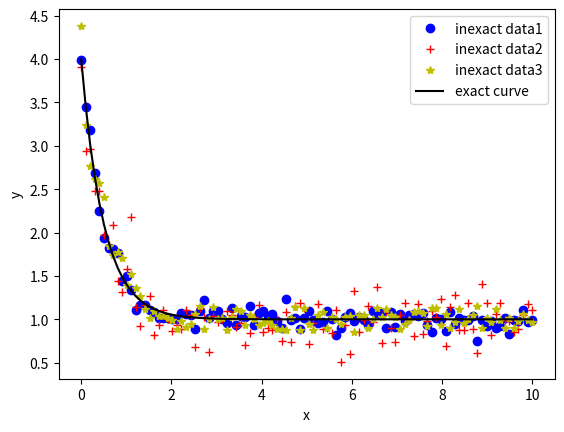

This figure's Python source:
#!/usr/bin/env python3
#coding=utf-8
import numpy as np
import matplotlib.pyplot as plt
from numpy.core.fromnumeric import size

# 定义目标函数
def func(x,a,b,c):
    return a*np.exp(-b*x)+c

# 如果上式要使用math.exp，则需要在return语句中进行列表循环

# 生成x样本点和精确的y样本点
xdata = np.linspace(0,10,100)
# a=3,b=2,c=1
y = func(xdata,3,2,1)

# 加入噪声的方法1:
error1 = 0.1
y_noise1 = error1*np.random.normal(size=xdata.size)
# numpy.random.normal(loc=0.0,scale=1.0,size=None):draw random samples from a normal (Gaussian) distribution
# 生成均值为0,标准差为error1的正态分布(高斯分布)列表,样本点数为size
ydata1 = y+y_noise1

# 加入噪声的方法2:
error2 = 0.2
y_noise2 = error2*np.random.randn(len(xdata))
# numpy.random.randn(d0,d1,...,dn): return a sample (or samples if the n of dn is >=1) from the "standard normal"
# distribution.
# 生成均值为0,标准差为error2的正态分布(高斯分布)列表,样本点数为len(xdata),此处的len(xdata)可以改写为
# xdata.size
ydata2 = y+y_noise2

# 加入噪声的方法3:
error3 = 0.3
ydata3 = [yi*(1.0+(np.random.random()-0.5)*error3) for yi in y]

# numpy.random.random()是[0,1),减去0.5是[-0.5,0.5)，再乘以error3,最后再加上1乘以y,
# 表示产生的数据ydata3夹杂error3%(这里是30%的噪声干扰)

# 注意这里应该使用列表循环，如果直接写成ydata3 = y*(1.0+(np.random.random()-0.5)*error3),那么
# random.random()只会被调用一次，即所有的y中的数据的干扰都是一样的

plt.figure('comparsion between inexact data and exact curve')
plt.plot(xdata,ydata1,'bo',label='inexact data1')
plt.plot(xdata,ydata2,'r+',label='inexact data2')
plt.plot(xdata,ydata3,'y*',label='inexact data3')
plt.plot(xdata,y,'k-',label='exact curve')
plt.xlabel('x')
plt.ylabel('y')
plt.legend()
plt.show()